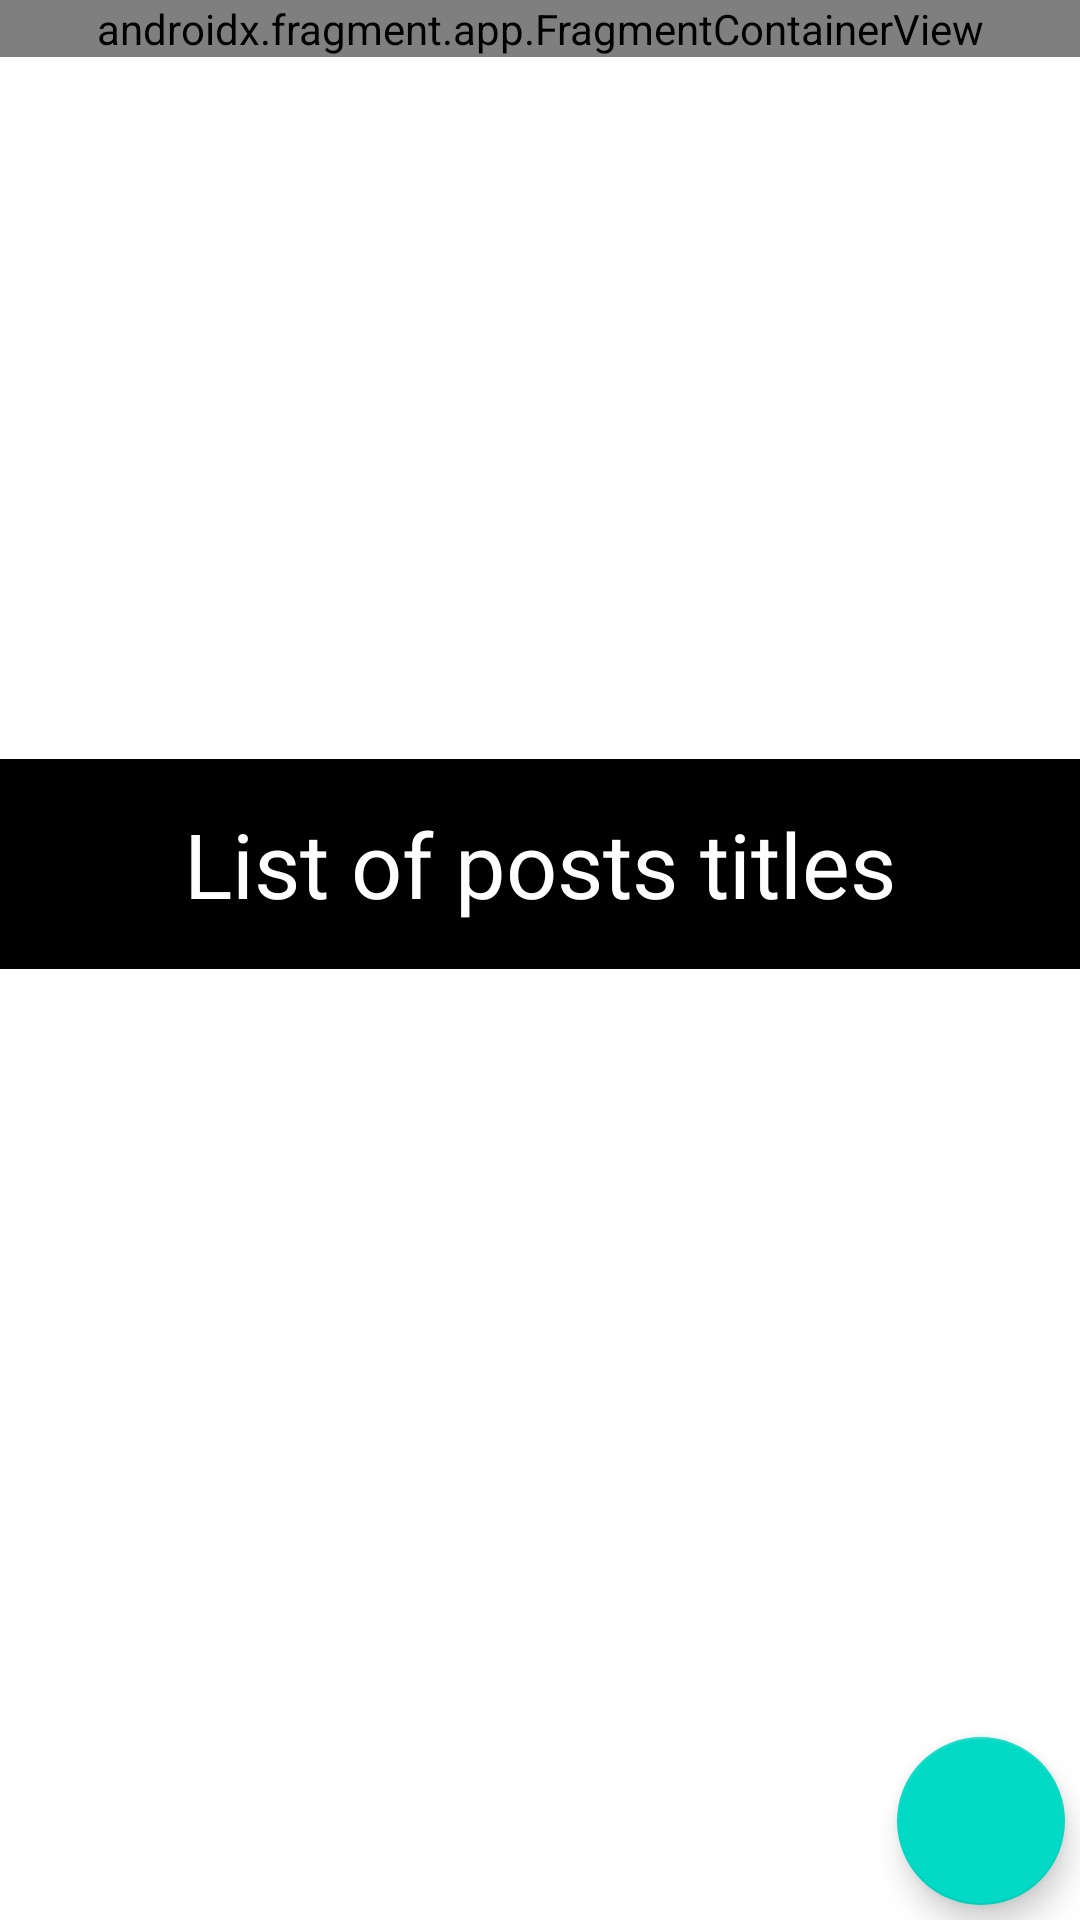

Here is an Android app screen rendered from its layout file. Give the layout XML and the strings, colors and styles it references.
<!-- AndroidManifest.xml: application theme Theme.CRUDDemoDinonofo -->
<!-- res/layout/fragment_posts_titles.xml -->
<?xml version="1.0" encoding="utf-8"?>
<androidx.constraintlayout.widget.ConstraintLayout xmlns:android="http://schemas.android.com/apk/res/android"
    xmlns:tools="http://schemas.android.com/tools"
    android:layout_width="match_parent"
    android:layout_height="match_parent"
    xmlns:app="http://schemas.android.com/apk/res-auto"
    tools:context=".PostsTitlesFragment"
    >

    

    <androidx.constraintlayout.widget.Guideline
        android:id="@+id/screenSpliter"
        android:layout_width="wrap_content"
        android:layout_height="wrap_content"
        app:layout_constraintGuide_percent="0.35"
        android:orientation="horizontal" />

<LinearLayout
    android:layout_width="match_parent"
    android:layout_height="match_parent"
    android:orientation="vertical"
    android:background="@color/white"
    >


    <LinearLayout
        android:id="@+id/rightPane"
        app:layout_constraintLeft_toLeftOf="parent"
        app:layout_constraintBottom_toTopOf="@+id/leftPane"
        android:layout_width="match_parent"
        android:layout_height="250dp"
        app:layout_constraintTop_toTopOf="parent"
        android:orientation="vertical"
        >

        <androidx.fragment.app.FragmentContainerView
            android:id="@+id/rightPaneFragmentContainerView"
            android:name="co.za.algobyte.cruddemodinonofo.PostBodyPaneFragment"
            android:layout_width="match_parent"
            android:layout_height="wrap_content"
            />

    </LinearLayout>

    <LinearLayout
        android:id="@+id/leftPane"
        android:layout_width="match_parent"
        android:layout_height="match_parent"
        app:layout_constraintTop_toBottomOf="@+id/rightPane"
        app:layout_constraintLeft_toLeftOf="parent"
        app:layout_constraintBottom_toTopOf="parent"
        android:orientation="vertical"
        android:gravity="center"
        >

        <TextView
            android:id="@+id/title"
            android:layout_width="match_parent"
            android:layout_height="70dp"
            android:textSize="30dp"
            android:text="List of posts titles"
            android:gravity="center"
            android:textColor="@color/white"
            android:background="@color/black"
            android:layout_marginTop="3dp"
            app:layout_constraintEnd_toEndOf="parent"
            app:layout_constraintStart_toStartOf="parent"
            app:layout_constraintTop_toTopOf="@+id/leftPane"
            app:layout_constraintBottom_toTopOf="@id/postsList"/>



        <androidx.recyclerview.widget.RecyclerView
            android:id="@+id/postsList"
            android:layout_width="match_parent"
            android:layout_height="match_parent"
            app:layout_constraintBottom_toBottomOf="parent"
            app:layout_constraintEnd_toEndOf="parent"
            app:layout_constraintHorizontal_bias="0.8"
            app:layout_constraintStart_toStartOf="parent"
            app:layout_constraintTop_toBottomOf="@+id/title"
            android:textAlignment="center"
            />

    </LinearLayout>


</LinearLayout>

    <com.google.android.material.floatingactionbutton.FloatingActionButton
        android:id="@+id/addPost"
        android:layout_width="wrap_content"
        android:layout_height="wrap_content"
        android:layout_alignParentBottom="true"
        android:layout_alignParentRight="true"
        android:layout_margin="5dp"
        android:clickable="true"
        app:layout_constraintBottom_toBottomOf="parent"
        app:layout_constraintRight_toRightOf="parent"
        android:src="@drawable/ic_launcher_background" />

</androidx.constraintlayout.widget.ConstraintLayout>
<!-- resources referenced by this layout -->
<resources>
  <style name="Theme.CRUDDemoDinonofo" parent="Theme.MaterialComponents.DayNight.DarkActionBar">
          
          <item name="colorPrimary">@color/purple_500</item>
          <item name="colorPrimaryVariant">@color/purple_700</item>
          <item name="colorOnPrimary">@color/white</item>
          
          <item name="colorSecondary">@color/teal_200</item>
          <item name="colorSecondaryVariant">@color/teal_700</item>
          <item name="colorOnSecondary">@color/black</item>
          
          <item name="android:statusBarColor">?attr/colorPrimaryVariant</item>
          
      </style>
  <!-- not gathered from this repository: default colours our renderer supplied (Android Studio template values) -->
  <color name="purple_500">#FF6200EE</color>
  <color name="purple_700">#FF3700B3</color>
  <color name="teal_200">#FF03DAC5</color>
  <color name="teal_700">#FF018786</color>
  <color name="black">#FF000000</color>
  <color name="white">#FFFFFFFF</color>
</resources>
